Photos from the image-classification dataset "kiwi" in the GitHub repository yugan-tano/farm-guardian. Its 4 classes are: brown spot, gray mold, healthy, ulcer.

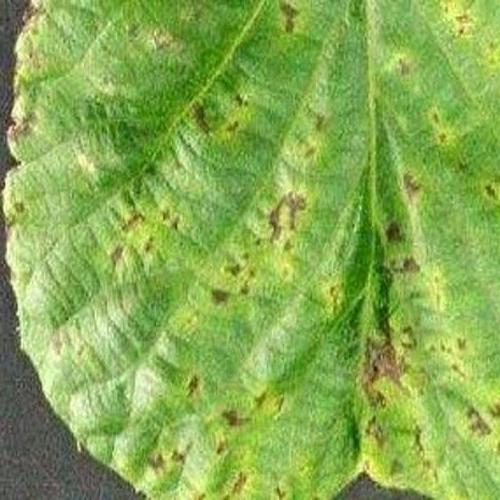
Label: ulcer

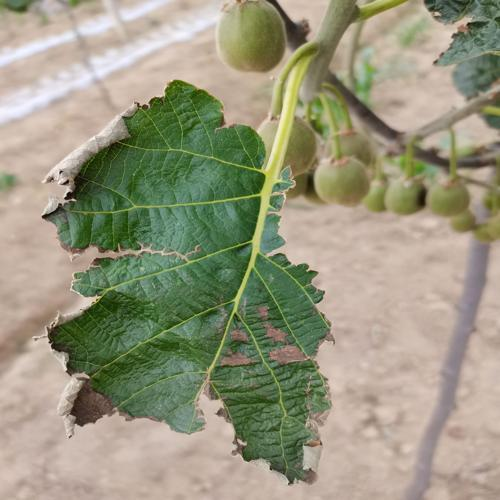
Label: gray mold

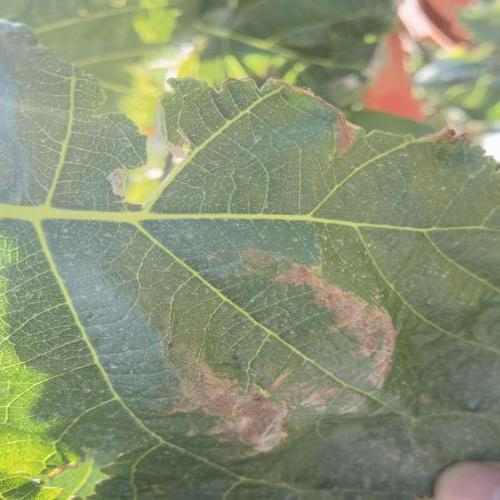
Label: brown spot

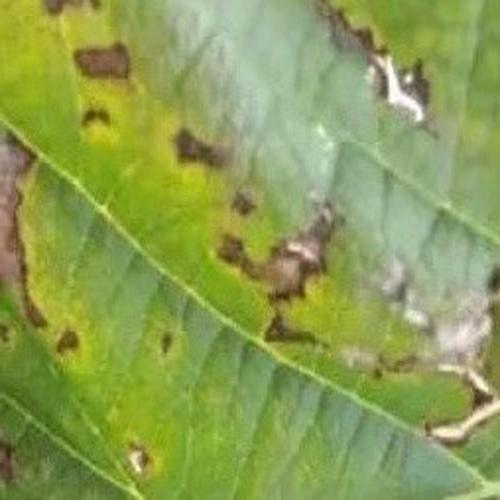
Label: ulcer

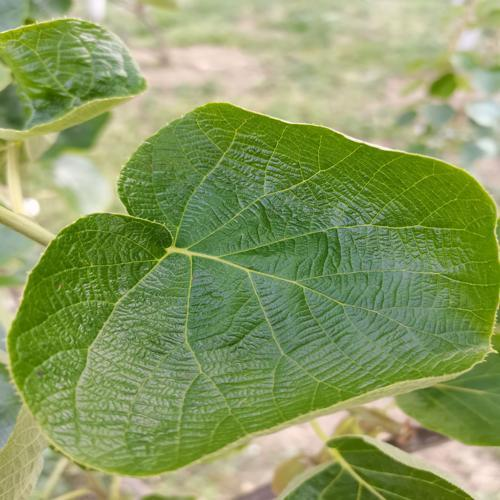
Label: healthy

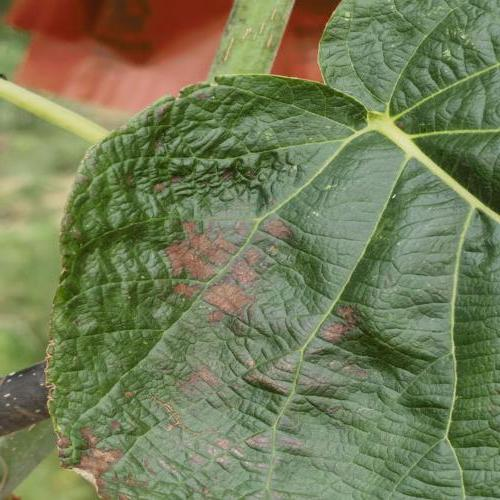
Label: gray mold
